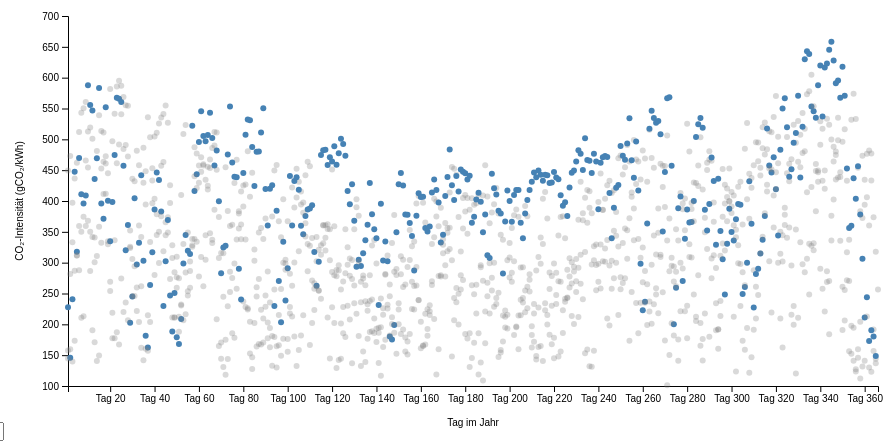
D3 v7 page, settled after 360 driven frames (6 s of simulated time); the page loaded 1 data file(s).


    const margin = {top: 30, right: 30, bottom: 50, left: 60};
    const width = 900 - margin.left - margin.right;
    const height = 450 - margin.top - margin.bottom;
    const svg = d3.select("svg")
      .append("g")
      .attr("transform", `translate(${margin.left},${margin.top})`);

    // Lade mehrere CSV-Dateien (vereinfacht als eine zusammengefügte Datei)
    d3.csv("DE_daily_combined.csv").then(data => {
      data.forEach(d => {
        d.date = new Date(d["Datetime (UTC)"]);
        d.year = d.date.getFullYear();
        d.dayOfYear = d3.timeFormat("%j")(d.date);  // Tag im Jahr
        d.intensity = +d["Carbon Intensity gCO₂eq/kWh (direct)"];
      });

      const x = d3.scaleLinear()
        .domain([1, 366])
        .range([0, width]);

      const y = d3.scaleLinear()
        .domain(d3.extent(data, d => d.intensity)).nice()
        .range([height, 0]);

      const xAxis = d3.axisBottom(x).ticks(12).tickFormat(d => `Tag ${d}`);
      const yAxis = d3.axisLeft(y);

      svg.append("g")
        .attr("transform", `translate(0,${height})`)
        .call(xAxis)
        .append("text")
        .attr("x", width / 2)
        .attr("y", 40)
        .attr("fill", "black")
        .attr("text-anchor", "middle")
        .text("Tag im Jahr");

      svg.append("g")
        .call(yAxis)
        .append("text")
        .attr("x", -height / 2)
        .attr("y", -45)
        .attr("transform", "rotate(-90)")
        .attr("text-anchor", "middle")
        .attr("fill", "black")
        .text("CO₂-Intensität (gCO₂/kWh)");

      const dots = svg.selectAll("circle")
        .data(data)
        .join("circle")
        .attr("class", "dot")
        .attr("cx", d => x(+d.dayOfYear))
        .attr("cy", d => y(d.intensity))
        .attr("r", 3)
        .attr("fill", "gray");

      function updateDots(selectedYear) {
        dots.classed("highlight", d => d.year == selectedYear);
      }

      d3.select("#year-select").on("change", function () {
        updateDots(this.value);
      });

      updateDots("2022");  // Initialwert
    });
  

### data: DE_daily_combined.csv
Datetime (UTC), Carbon Intensity gCO₂eq/kWh (direct), Year, DayOfYear
2021-01-01, 449.4, 2021, 1
2021-01-02, 473.1, 2021, 2
2021-01-03, 333.3, 2021, 3
2021-01-04, 436.6, 2021, 4
2021-01-05, 462.2, 2021, 5
2021-01-06, 511.9, 2021, 6
2021-01-07, 543, 2021, 7
2021-01-08, 550.4, 2021, 8
2021-01-09, 560.4, 2021, 9
2021-01-10, 454.2, 2021, 10
2021-01-11, 350.3, 2021, 11
2021-01-12, 341.5, 2021, 12
2021-01-13, 300.6, 2021, 13
2021-01-14, 481.2, 2021, 14
2021-01-15, 539.1, 2021, 15
2021-01-16, 513.4, 2021, 16
2021-01-17, 510.9, 2021, 17
2021-01-18, 411.6, 2021, 18
2021-01-19, 330, 2021, 19
2021-01-20, 254.2, 2021, 20
2021-01-21, 218.9, 2021, 21
2021-01-22, 336.4, 2021, 22
2021-01-23, 461.4, 2021, 23
2021-01-24, 491.8, 2021, 24
2021-01-25, 540.8, 2021, 25
2021-01-26, 484.5, 2021, 26
2021-01-27, 491, 2021, 27
2021-01-28, 472.2, 2021, 28
2021-01-29, 352.1, 2021, 29
2021-01-30, 436.2, 2021, 30
2021-01-31, 432, 2021, 31
2021-02-01, 481.3, 2021, 32
2021-02-02, 458.1, 2021, 33
2021-02-03, 341.6, 2021, 34
2021-02-04, 429.6, 2021, 35
2021-02-05, 394.4, 2021, 36
2021-02-06, 214.6, 2021, 37
2021-02-07, 203.8, 2021, 38
2021-02-08, 396.5, 2021, 39
2021-02-09, 504.4, 2021, 40
2021-02-10, 510.7, 2021, 41
2021-02-11, 525.6, 2021, 42
2021-02-12, 457.2, 2021, 43
2021-02-13, 463.3, 2021, 44
2021-02-14, 365.6, 2021, 45
2021-02-15, 373.6, 2021, 46
2021-02-16, 396.8, 2021, 47
2021-02-17, 307.5, 2021, 48
2021-02-18, 284.6, 2021, 49
2021-02-19, 309.5, 2021, 50
2021-02-20, 188.0, 2021, 51
2021-02-21, 232.1, 2021, 52
2021-02-22, 330.3, 2021, 53
2021-02-23, 284.1, 2021, 54
2021-02-24, 246.9, 2021, 55
2021-02-25, 301.9, 2021, 56
2021-02-26, 325.7, 2021, 57
2021-02-27, 338.2, 2021, 58
2021-02-28, 334.1, 2021, 59
2021-03-01, 429.6, 2021, 60
... 1,401 more rows